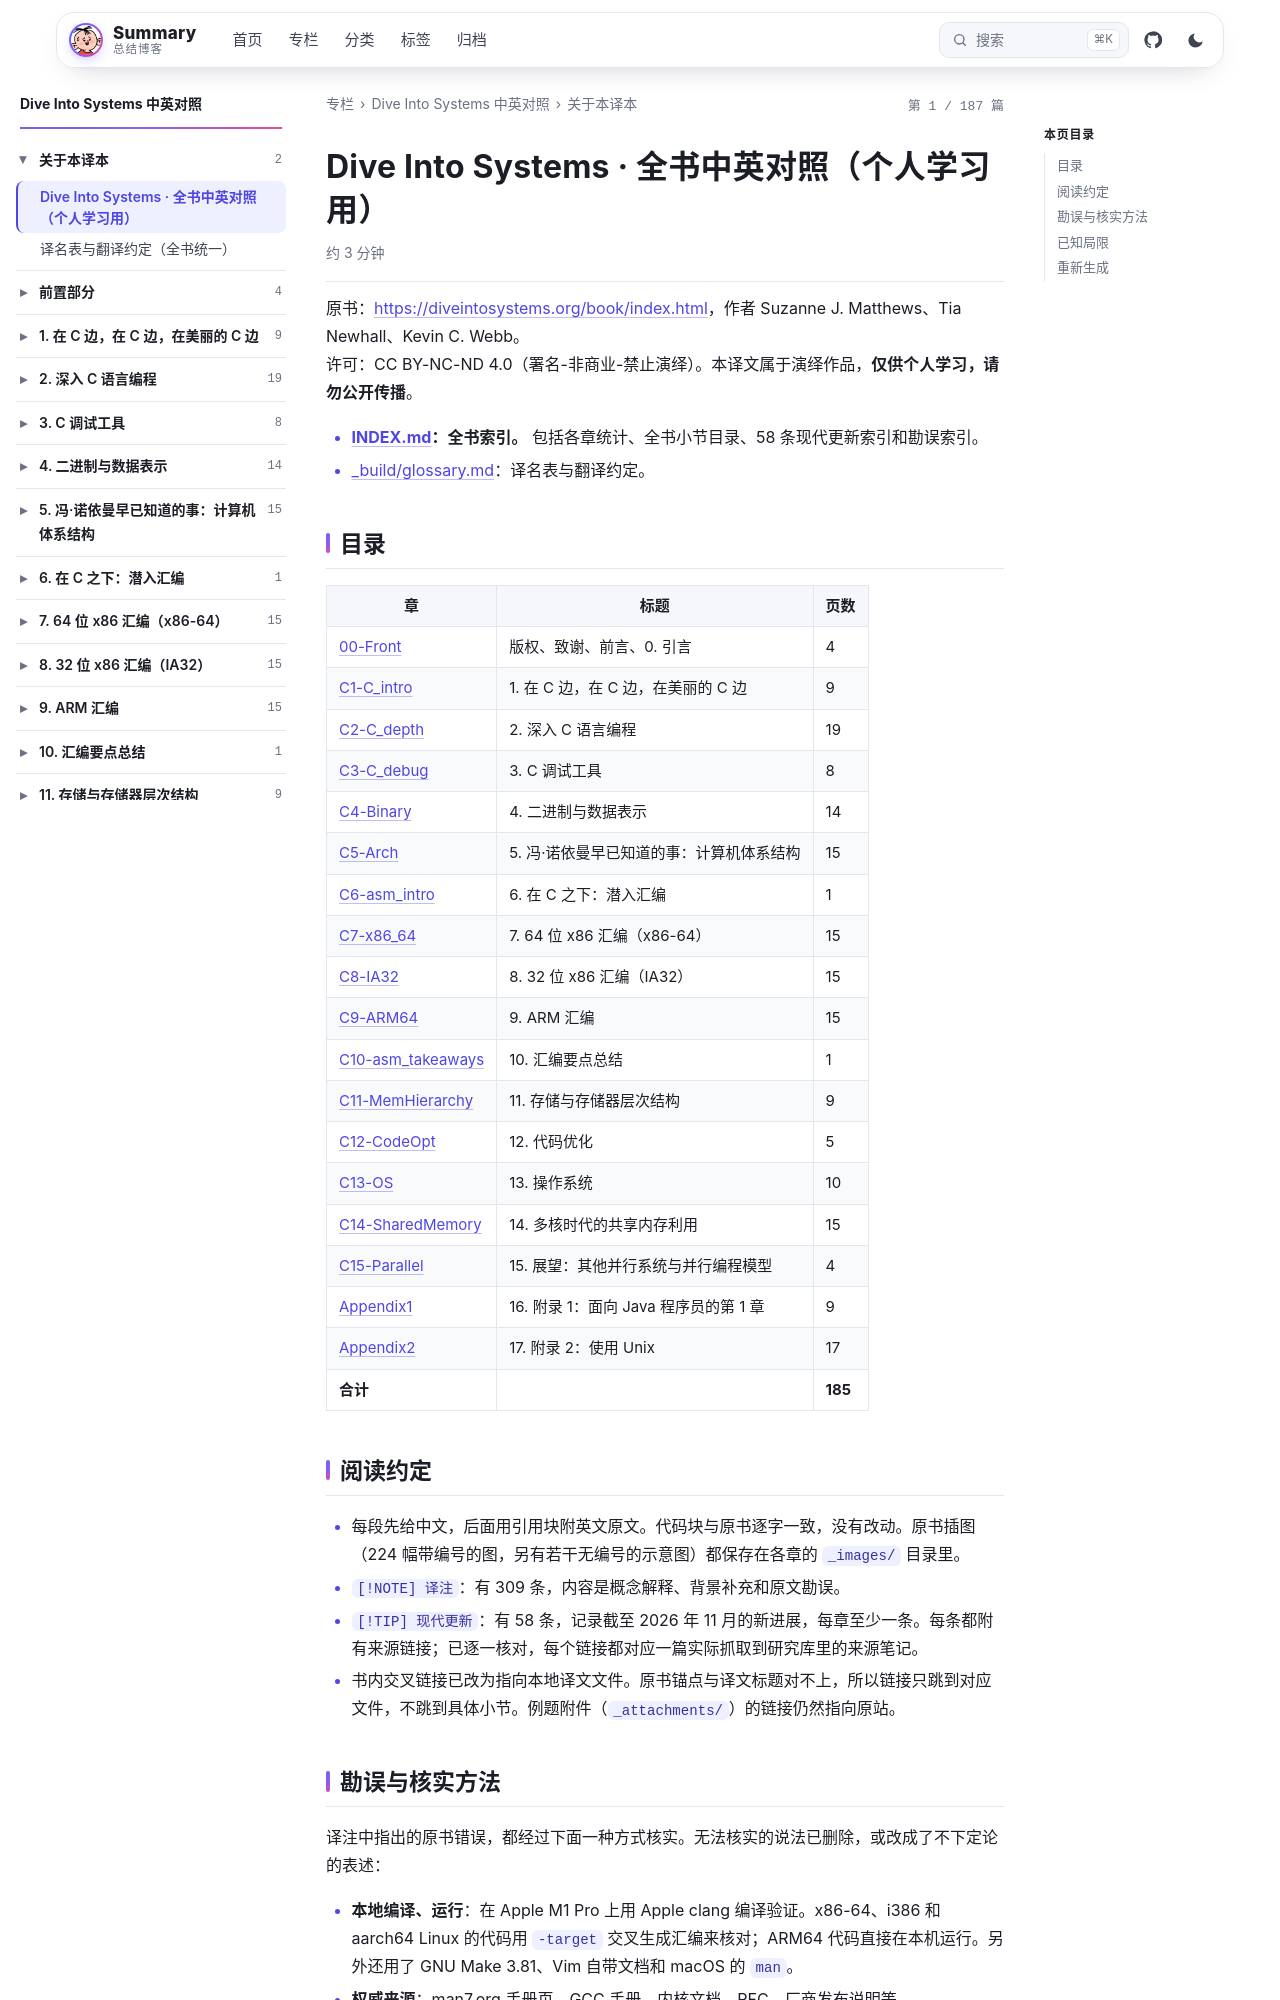

repository: wenPKtalk/wenpktalk.github.io · page: dive-into-systems/00-About/about.html · generator: jekyll

---
title: "Dive Into Systems · 全书中英对照（个人学习用）"
book: dive-into-systems
chapter: 00-About
order: 0
disableNunjucks: true
---

原书：<https://diveintosystems.org/book/index.html>，作者 Suzanne J. Matthews、Tia Newhall、Kevin C. Webb。
许可：CC BY-NC-ND 4.0（署名-非商业-禁止演绎）。本译文属于演绎作品，**仅供个人学习，请勿公开传播**。

- **[INDEX.md](/books/dive-into-systems/)：全书索引。** 包括各章统计、全书小节目录、58 条现代更新索引和勘误索引。
- [_build/glossary.md](glossary.html)：译名表与翻译约定。

## 目录

| 章 | 标题 | 页数 |
|---|---|---|
| [00-Front](../00-Front/preface.html) | 版权、致谢、前言、0. 引言 | 4 |
| [C1-C_intro](../C1-C_intro/1.0-index.html) | 1. 在 C 边，在 C 边，在美丽的 C 边 | 9 |
| [C2-C_depth](../C2-C_depth/2.0-index.html) | 2. 深入 C 语言编程 | 19 |
| [C3-C_debug](../C3-C_debug/3.0-index.html) | 3. C 调试工具 | 8 |
| [C4-Binary](../C4-Binary/4.0-index.html) | 4. 二进制与数据表示 | 14 |
| [C5-Arch](../C5-Arch/5.0-index.html) | 5. 冯·诺依曼早已知道的事：计算机体系结构 | 15 |
| [C6-asm_intro](../C6-asm_intro/6.0-index.html) | 6. 在 C 之下：潜入汇编 | 1 |
| [C7-x86_64](../C7-x86_64/7.0-index.html) | 7. 64 位 x86 汇编（x86-64） | 15 |
| [C8-IA32](../C8-IA32/8.0-index.html) | 8. 32 位 x86 汇编（IA32） | 15 |
| [C9-ARM64](../C9-ARM64/9.0-index.html) | 9. ARM 汇编 | 15 |
| [C10-asm_takeaways](../C10-asm_takeaways/10.0-index.html) | 10. 汇编要点总结 | 1 |
| [C11-MemHierarchy](../C11-MemHierarchy/11.0-index.html) | 11. 存储与存储器层次结构 | 9 |
| [C12-CodeOpt](../C12-CodeOpt/12.0-index.html) | 12. 代码优化 | 5 |
| [C13-OS](../C13-OS/13.0-index.html) | 13. 操作系统 | 10 |
| [C14-SharedMemory](../C14-SharedMemory/14.0-index.html) | 14. 多核时代的共享内存利用 | 15 |
| [C15-Parallel](../C15-Parallel/15.0-index.html) | 15. 展望：其他并行系统与并行编程模型 | 4 |
| [Appendix1](../Appendix1/16.0-index.html) | 16. 附录 1：面向 Java 程序员的第 1 章 | 9 |
| [Appendix2](../Appendix2/17.0-index.html) | 17. 附录 2：使用 Unix | 17 |
| **合计** | | **185** |
